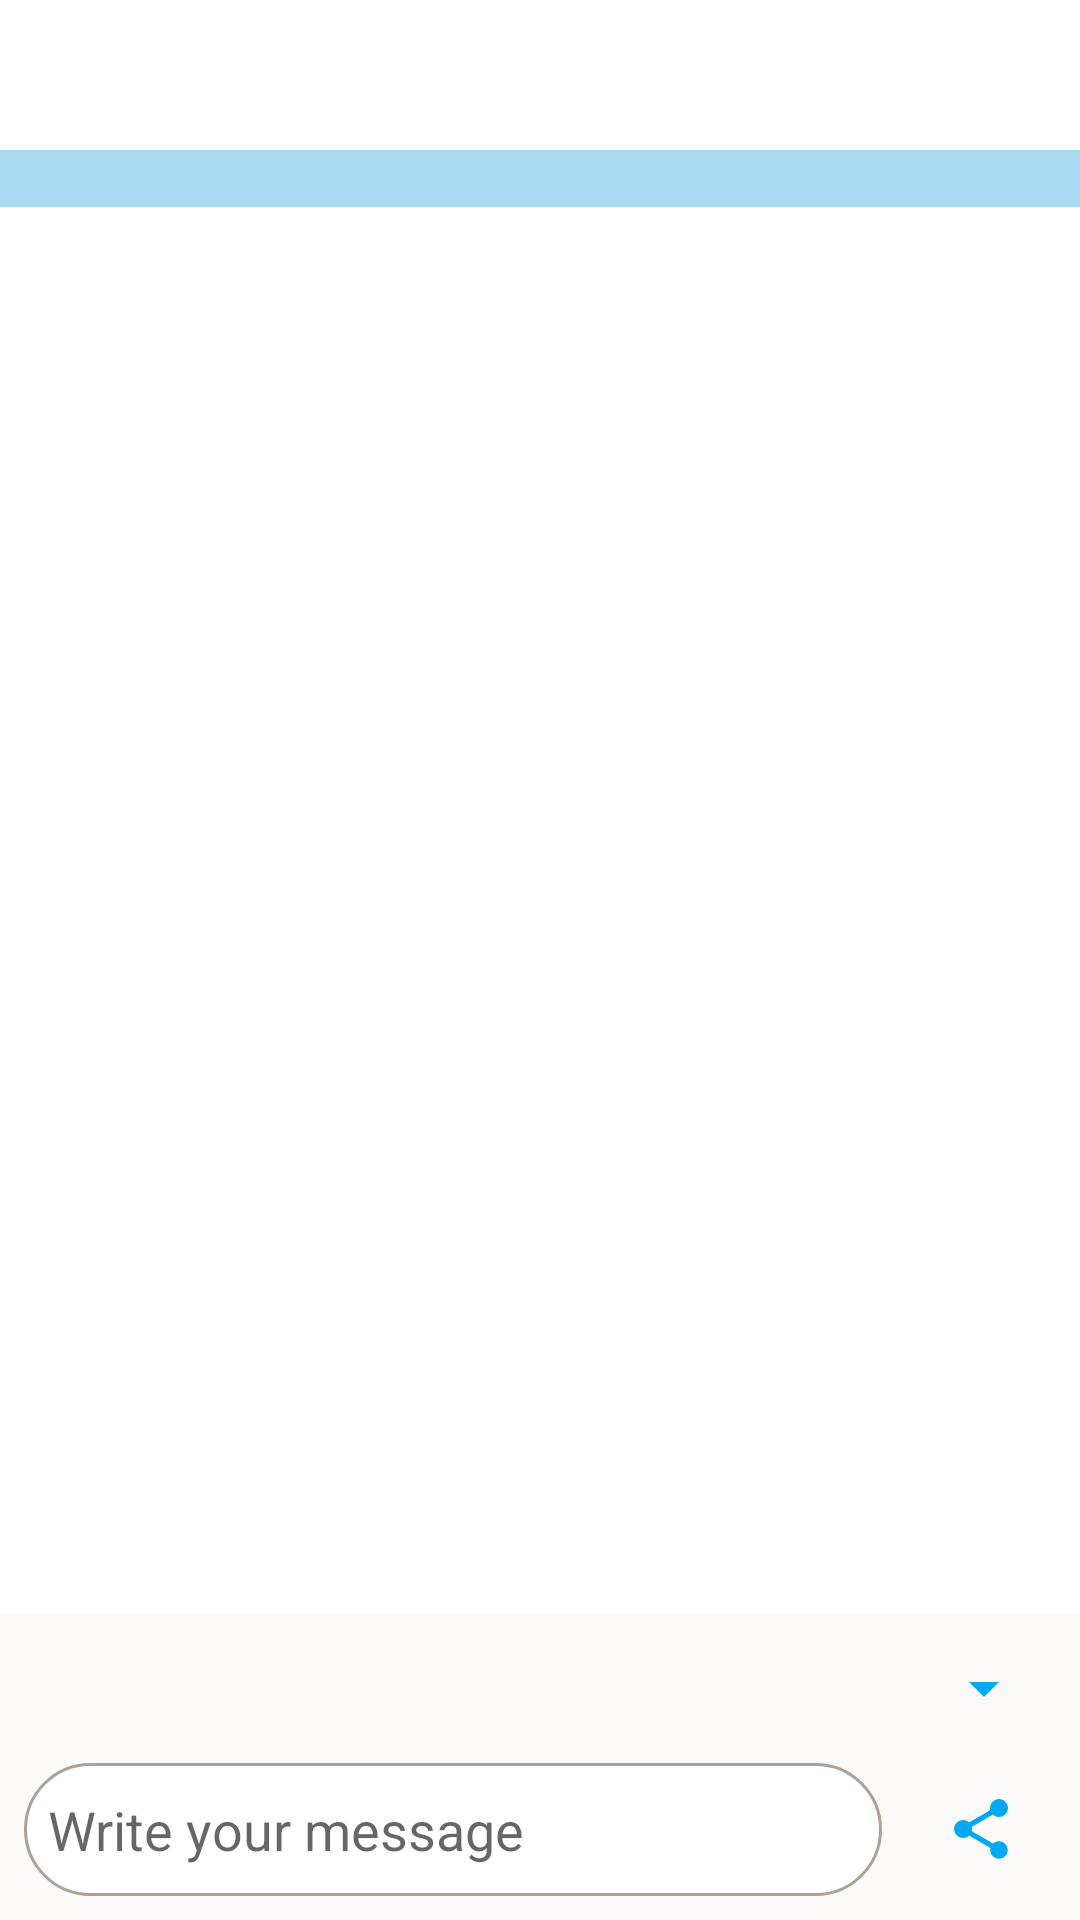

Write the Android layout XML for this screen, with the resource values it uses.
<!-- AndroidManifest.xml: application theme AppTheme -->
<!-- res/layout/activity_now_main.xml -->
<?xml version="1.0" encoding="utf-8"?>
<RelativeLayout xmlns:app="http://schemas.android.com/apk/res-auto"
    android:orientation="vertical"
    xmlns:android="http://schemas.android.com/apk/res/android"
    xmlns:tools="http://schemas.android.com/tools"
    android:layout_width="match_parent"
    android:layout_height="match_parent"
    android:background="@color/colorPrimary"
    tools:context="pt.ulusofona.copelabs.now.activities.NowMainActivity">

    <android.support.v7.widget.RecyclerView
        android:id="@+id/horizontal_recycler_view"
        android:background="#fff"
        android:layout_width="match_parent"
        android:layout_height="50dp" />

    <TextView
        android:id="@+id/textView3"
        android:layout_width="match_parent"
        android:layout_height="wrap_content"
        android:layout_alignParentStart="true"
        android:layout_below="@+id/horizontal_recycler_view"
        android:background="@color/lightBlue"
        android:gravity="left"
        android:paddingLeft="8dp"
        android:textStyle="normal|bold" />

    <EditText
        android:id="@+id/editText"
        android:layout_width="match_parent"
        android:layout_height="wrap_content"
        android:layout_alignParentBottom="true"
        android:layout_marginBottom="8dp"

        android:layout_marginLeft="8dp"
        android:layout_marginRight="8dp"
        android:layout_toStartOf="@+id/imageButton"
        android:background="@drawable/backgorud_holder_item_desable"
        android:ems="10"
        android:hint="Write your message"
        android:inputType="textPersonName"
        android:paddingLeft="8dp" />

    <ListView
        android:id="@+id/listView"
        android:layout_width="match_parent"
        android:layout_height="200dp"
        android:layout_alignParentStart="true"
        android:layout_below="@+id/textView3"
        android:background="@color/white"
        android:paddingLeft="8dp"
        android:layout_above="@+id/spinner3" />

    <ImageButton

        android:id="@+id/imageButton"
        android:layout_width="50dp"
        android:layout_height="wrap_content"
        android:background="@drawable/background_button"
        app:srcCompat="@drawable/ic_share_variant"
        android:layout_alignTop="@+id/editText"
        android:layout_alignEnd="@+id/spinner3" />

    <Spinner
        android:id="@+id/spinner3"
        android:layout_width="match_parent"
        android:layout_height="50dp"
        android:layout_above="@+id/imageButton"
        app:backgroundTint="@color/blue"
        android:layout_alignParentStart="true"
        android:layout_marginLeft="8dp"
        android:layout_marginRight="8dp" />


</RelativeLayout>
<!-- resources referenced by this layout -->
<resources>
  <color name="blue">#03a8f2</color>
  <color name="colorPrimary">#fbfaf8</color>
  <color name="lightBlue">#ABDBF2</color>
  <color name="white">#FFFFFFFF</color>
  <!-- drawable backgorud_holder_item_desable (drawable) -->
  <?xml version="1.0" encoding="utf-8"?>
  <shape xmlns:android="http://schemas.android.com/apk/res/android" android:shape="rectangle">
      <corners android:radius="50dp"/>
      <padding android:left="20dp"
               android:right="20dp"
               android:top="10dp"
               android:bottom="10dp"/>
      <solid android:color="#fff"/>
      <stroke android:width="1dp"
          android:color="@color/textDeseable" ></stroke>
  </shape>
  <!-- drawable background_button (drawable) -->
  <?xml version="1.0" encoding="utf-8"?>
  <shape xmlns:android="http://schemas.android.com/apk/res/android" android:shape="rectangle">
      <corners android:radius="15dp"/>
      <padding android:left="20dp"
          android:right="20dp"
          android:top="10dp"
          android:bottom="10dp"/>
  
  </shape>
  <!-- drawable ic_share_variant (drawable) -->
  <vector xmlns:android="http://schemas.android.com/apk/res/android"
      android:height="24dp"
      android:width="24dp"
      android:viewportWidth="24"
      android:viewportHeight="24">
      <path android:fillColor="#03a8f2" android:pathData="M18,16.08C17.24,16.08 16.56,16.38 16.04,16.85L8.91,12.7C8.96,12.47 9,12.24 9,12C9,11.76 8.96,11.53 8.91,11.3L15.96,7.19C16.5,7.69 17.21,8 18,8A3,3 0 0,0 21,5A3,3 0 0,0 18,2A3,3 0 0,0 15,5C15,5.24 15.04,5.47 15.09,5.7L8.04,9.81C7.5,9.31 6.79,9 6,9A3,3 0 0,0 3,12A3,3 0 0,0 6,15C6.79,15 7.5,14.69 8.04,14.19L15.16,18.34C15.11,18.55 15.08,18.77 15.08,19C15.08,20.61 16.39,21.91 18,21.91C19.61,21.91 20.92,20.61 20.92,19A2.92,2.92 0 0,0 18,16.08Z" />
  </vector>
  <color name="textDeseable">#aaa296</color>
  <color name="colorPrimaryDark">#14568c</color>
  <color name="colorAccent">#03a8f2</color>
  <style name="MyActionBar" parent="@style/Widget.AppCompat.ActionBar.Solid">
          <item name="titleTextStyle">@style/MyTitleTextStyle</item>
  
      </style>
  <style name="MyActionButtonOverflow" parent="android:style/Widget.Holo.Light.ActionButton.Overflow">
          <item name="android:src">@drawable/ic_dots_vertical</item>
          <item name="android:background">?android:attr/actionBarItemBackground</item>
      </style>
  <style name="DrawerArrowStyle" parent="Widget.AppCompat.DrawerArrowToggle">
          <item name="spinBars">true</item>
          <item name="color">@color/blue</item>
      </style>
  <!-- drawable ic_arrow_left (drawable) -->
  <vector xmlns:android="http://schemas.android.com/apk/res/android"
      android:height="24dp"
      android:width="24dp"
      android:viewportWidth="24"
      android:viewportHeight="24">
      <path android:fillColor="@color/blue" android:pathData="M20,11V13H8L13.5,18.5L12.08,19.92L4.16,12L12.08,4.08L13.5,5.5L8,11H20Z" />
  </vector>
  <style name="MyTitleTextStyle" parent="@style/TextAppearance.AppCompat.Widget.ActionBar.Title">
          <item name="android:textColor">@color/blue</item>
      </style>
  <!-- drawable ic_dots_vertical (drawable) -->
  <vector xmlns:android="http://schemas.android.com/apk/res/android"
      android:height="24dp"
      android:width="24dp"
      android:viewportWidth="24"
      android:viewportHeight="24">
      <path android:fillColor="@color/blue" android:pathData="M12,16A2,2 0 0,1 14,18A2,2 0 0,1 12,20A2,2 0 0,1 10,18A2,2 0 0,1 12,16M12,10A2,2 0 0,1 14,12A2,2 0 0,1 12,14A2,2 0 0,1 10,12A2,2 0 0,1 12,10M12,4A2,2 0 0,1 14,6A2,2 0 0,1 12,8A2,2 0 0,1 10,6A2,2 0 0,1 12,4Z" />
  </vector>
</resources>
